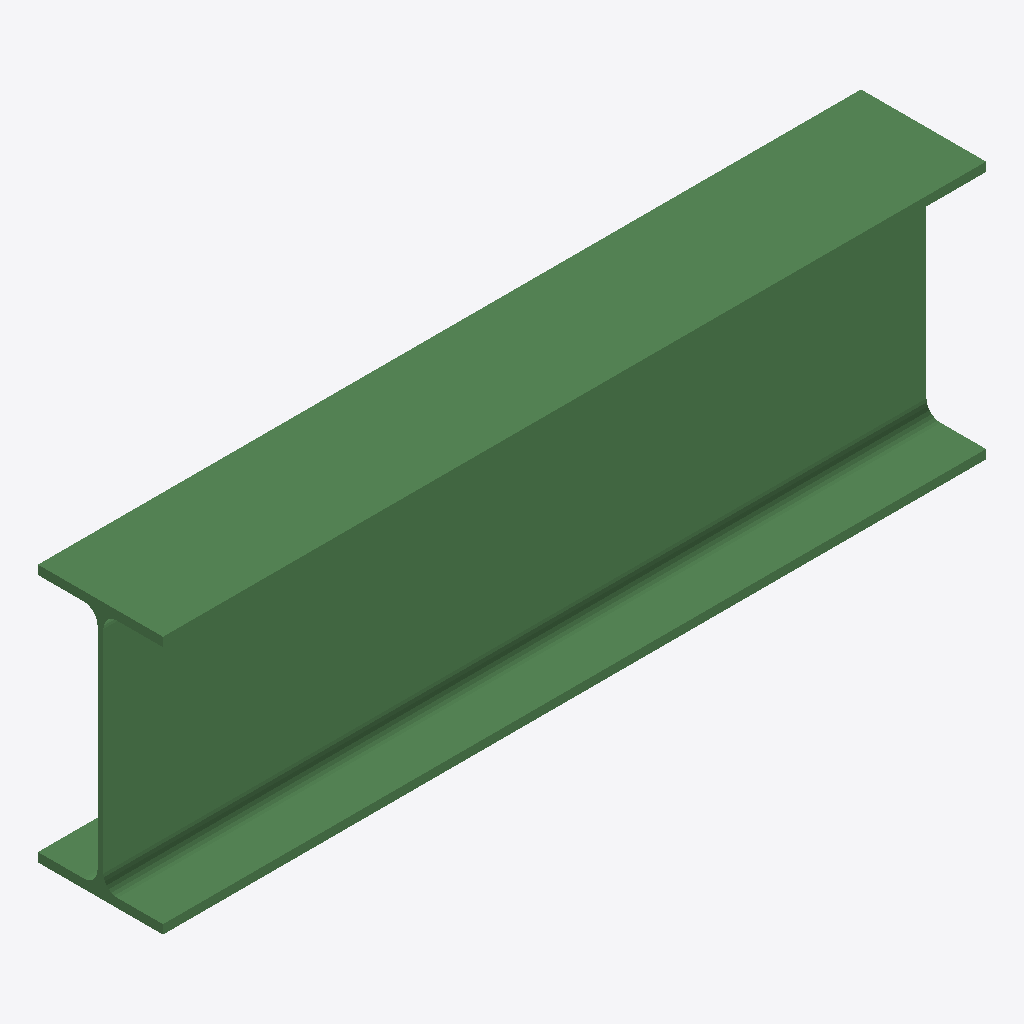
Isometric view of an IFC building model (IFC-SPF (STEP), schema IFC2X3, length unit millimetre), seen from the south-west, elements coloured by IFC class: 1 beam (green).
Extent 1.1 m × 0.2 m × 0.3 m (x, y, z). Storeys (1): Undefined at 0.00 m. Elements (1): 1 IfcBeam.

HEADER;
FILE_DESCRIPTION(('ViewDefinition[AISC_Steel_Detailing]','Option [BaseQuantities:Off]','Option [GridExport:On]','Option [Assemblies:Off]','Option [Bolts:On]','Option [Rebars:On]','Option [PourObjects:Off]','Option [Welds:On]','Option [SurfaceTreatments:On]','Option [LocationBy:0]','Option [ViewColors:Off]','Option [SectionedSpine:Off]','[2 more]'),'2;1');
FILE_NAME('b_771_Qty_1.ifc','2026-05-16T11:53:03',('GIOVANNIPC\\gcorrea'),('Structural Designer'),'IFC Database version: Work','Tekla Structures 2020 Service Pack 5, IFC Export','');
FILE_SCHEMA(('IFC2X3'));
ENDSEC;
DATA;
#37=IFCPROJECT('2G7ZFDNE16yBDU14FA92Me',#5,'Proyecto',$,$,$,$,(#11),#36);
#39=IFCSITE('2xvEzEinjBTea80yOTcujY',#5,'Obra',$,$,#38,$,$,.ELEMENT.,$,$,$,$,$);
#41=IFCBUILDING('1RV3HyJ_TBoRAhhJ36r_MB',#5,'Undefined',$,$,#40,$,$,.ELEMENT.,$,$,$);
#43=IFCBUILDINGSTOREY('29hdEUCErFze9E_VIAceOd',#5,'Undefined',$,$,#42,$,$,.ELEMENT.,0.0);
#59=IFCBEAM('0KaFuhcIX8bgdBgjX74W1n',#44,'BEAM','IPE330','IPE330',#47,#58,'ID1490fe2b-9928-4896-a9cb-aad847120071');
ENDSEC;
